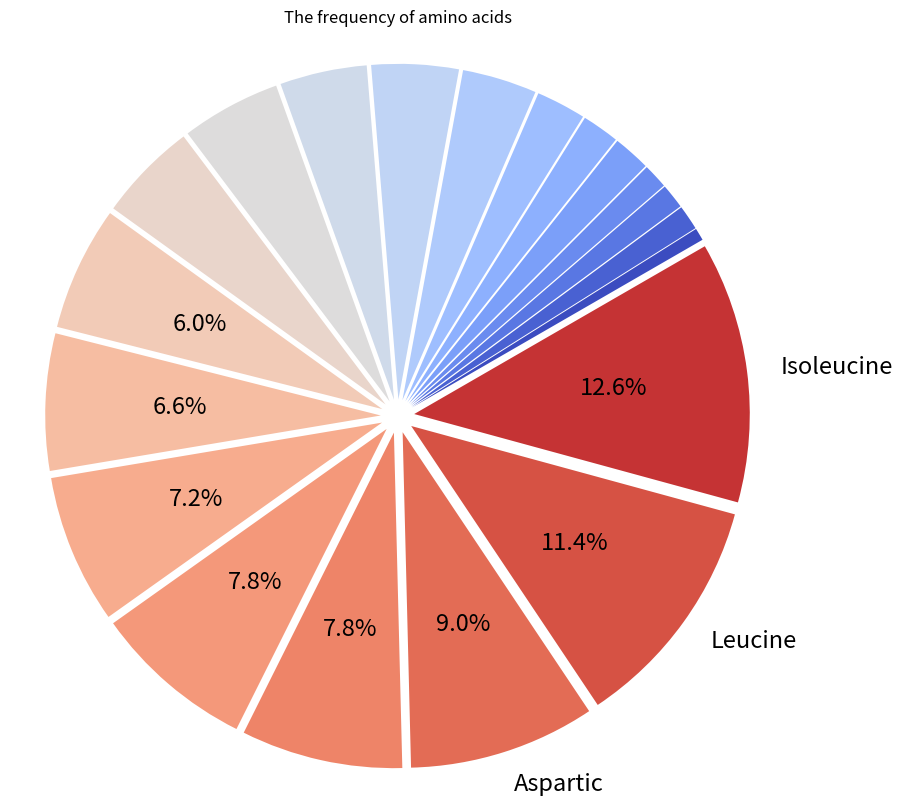

Here is the Python script that generated this plot:

#create dictionary
#detect the codons, restore into dictionary
#if detect the terminals, stop
#AUG UUG GUG initiator(assume that the RNA sequence start from AUG)
#UAA UAG UGA terminal

import matplotlib.pyplot as plt
import re

bases='ACGU'
codon_list=[a+b+c for a in bases for b in bases for c in bases]

#the input should be RNA sequence.这里放了DNA是因为我还没找到能直接用的RNA序列 后面要改
RNA_sequence='AUGUCUACUAUUCCCUCAGAAAUCAUCAAUUGGACCAUCUUAAAUGAAAUUAUAUCUAUGGAUGACGAUGAUUCCGAUUUUUCUAAAGGUCUAAUUAUUCAAUUUAUCGACCAGGCACAAACAACUUUUGCUCAAAUGCAACGACAGCUGGACGGUGAAAAAAAUCUUACCGAAUUAGACAAUCUGGGCCAUUUUUUAAAGGGUUCUUCUGCUGCAUUAGGCUUACAAAGAAUUGCCUGGGUUUGUGAAAGAAUUCAAAACUUGGGAAGAAAAAUGGAACAUUUCUUCCCCAACAAGACCGAAUUGGUCAACACUCUGAGCGAUAAAUCGAUUAUUAAUGGAAUCAAUAUUGAUGAAGAUGACGAGGAAAUAAAGAUACAAGUGGACGAUAAAGACGAAAAUUCCAUAUAUCUCAUCUUGAUAGCAAAAGCUUUGAACCAGUCUAGGUUGGAGUUCAAACUGGCGAGAAUUGAGUUAUCUAAAUAUUACAACACAAACCUAUAA'
RNA_check=re.findall('[^AUCG]',RNA_sequence)
if RNA_check:
    print('ERROR:This is not a RNA sequence')
    exit()


def frequent_codon(RNA_sequence):    
    terminal=['UAA','UAG','UGA']
    codon_dict={}
    for codons in codon_list: # create condons index in dict and set defalt value
        codon_dict.setdefault(codons,0) 
    i=0
    while i>=0: # count condons
        codon=RNA_sequence[3*i:3*i+3] 
        codon_dict[codon]+=1 
        i+=1
        if codon in terminal: #if meet terminal condon, exit 
            break
    max_codon=max(codon_dict, key=codon_dict.get)
    print('The most frequent codon in this sequence is',max_codon)
    return(codon_dict)
    
codon_dict=frequent_codon(RNA_sequence)

def frequent_amino_acids(RNA_sequence):
    aa_dict={}
    #count frequency
    aa_dict['Alanine']=codon_dict['GCG']+codon_dict['GCA']+codon_dict['GCC']+codon_dict['GCU']
    aa_dict['Cysteine']=codon_dict['UGC']+codon_dict['UGU']
    aa_dict['Aspartic']=codon_dict['GAC']+codon_dict['GAU']
    aa_dict['Glutamic_acid'] = codon_dict['GAG'] + codon_dict['GAA']
    aa_dict['Phenylalanine'] = codon_dict['UUC'] + codon_dict['UUU']
    aa_dict['Glycine'] = codon_dict['GGG'] + codon_dict['GGA'] + codon_dict['GGU'] + codon_dict['GGC']
    aa_dict['Histidine'] = codon_dict['CAC'] + codon_dict['CAU']
    aa_dict['Isoleucine'] = codon_dict['AUA'] + codon_dict['AUC'] + codon_dict['AUU']
    aa_dict['Lysine'] = codon_dict['AAG'] + codon_dict['AAA']
    aa_dict['Leucine'] = codon_dict['UUG'] + codon_dict['UUA'] + codon_dict['CUG'] + codon_dict['CUA'] + codon_dict['CUC'] + codon_dict['CUU']
    aa_dict['Methionine'] = codon_dict['AUG']
    aa_dict['Asparagine'] = codon_dict['AAC'] + codon_dict['AAU']
    aa_dict['Proline'] = codon_dict['CCG'] + codon_dict['CCA'] + codon_dict['CCC'] + codon_dict['CCU']
    aa_dict['Glutamine'] = codon_dict['CAG'] + codon_dict['CAA']
    aa_dict['Arginine'] = codon_dict['CGG'] + codon_dict['CGA'] + codon_dict['CGC'] + codon_dict['CGU'] + codon_dict['AGG'] + codon_dict['AGA']
    aa_dict['Serine'] = codon_dict['UCG'] + codon_dict['UCA'] + codon_dict['UCC'] + codon_dict['UCU'] + codon_dict['AGC'] + codon_dict['AGU']
    aa_dict['Threonine'] = codon_dict['ACG'] + codon_dict['ACA'] + codon_dict['ACC'] + codon_dict['ACU']
    aa_dict['Valine'] = codon_dict['GUA'] + codon_dict['GUC'] + codon_dict['GUU'] + codon_dict['GUG']
    aa_dict['Tryptophan'] = codon_dict['UGG']
    aa_dict['Tyrosine'] = codon_dict['UAC'] + codon_dict['UAU']
    max_amino_acid=max(aa_dict, key=aa_dict.get) #get most frequent amino acid
    print('The most frequent amino acid is',max_amino_acid)
    return(aa_dict)

aa_dict=frequent_amino_acids(RNA_sequence)
def aminoacids_piechart(aa_dict): #generate pie chart, in decsending order.
    labels,values = aa_dict.keys(),aa_dict.values() 
    sort_list = sorted(zip(labels, values), key=lambda x: x[1], reverse=False) 
    sorted_labels, sorted_values = zip(*sort_list) 
    sorted_labels=list(sorted_labels) 
    sorted_labels[:-3]=[''] * (len(sorted_labels)-3) 
    cmap = plt.get_cmap('coolwarm') # set color in red to blue
    colors = [cmap(j / len(sorted_values)) for j in range(len(sorted_values))]
    explode = [0.05] * len(sorted_values)

    plt.figure(figsize=(10, 10))  
    plt.pie(sorted_values, labels=sorted_labels,autopct=lambda x:  f'{x:.1f}%' if x>5 else '' , startangle=30, colors=colors,explode=explode,textprops={'fontsize': 17})
    plt.axis('equal')
    plt.title('The frequency of amino acids')
    plt.show()
aminoacids_piechart(aa_dict)